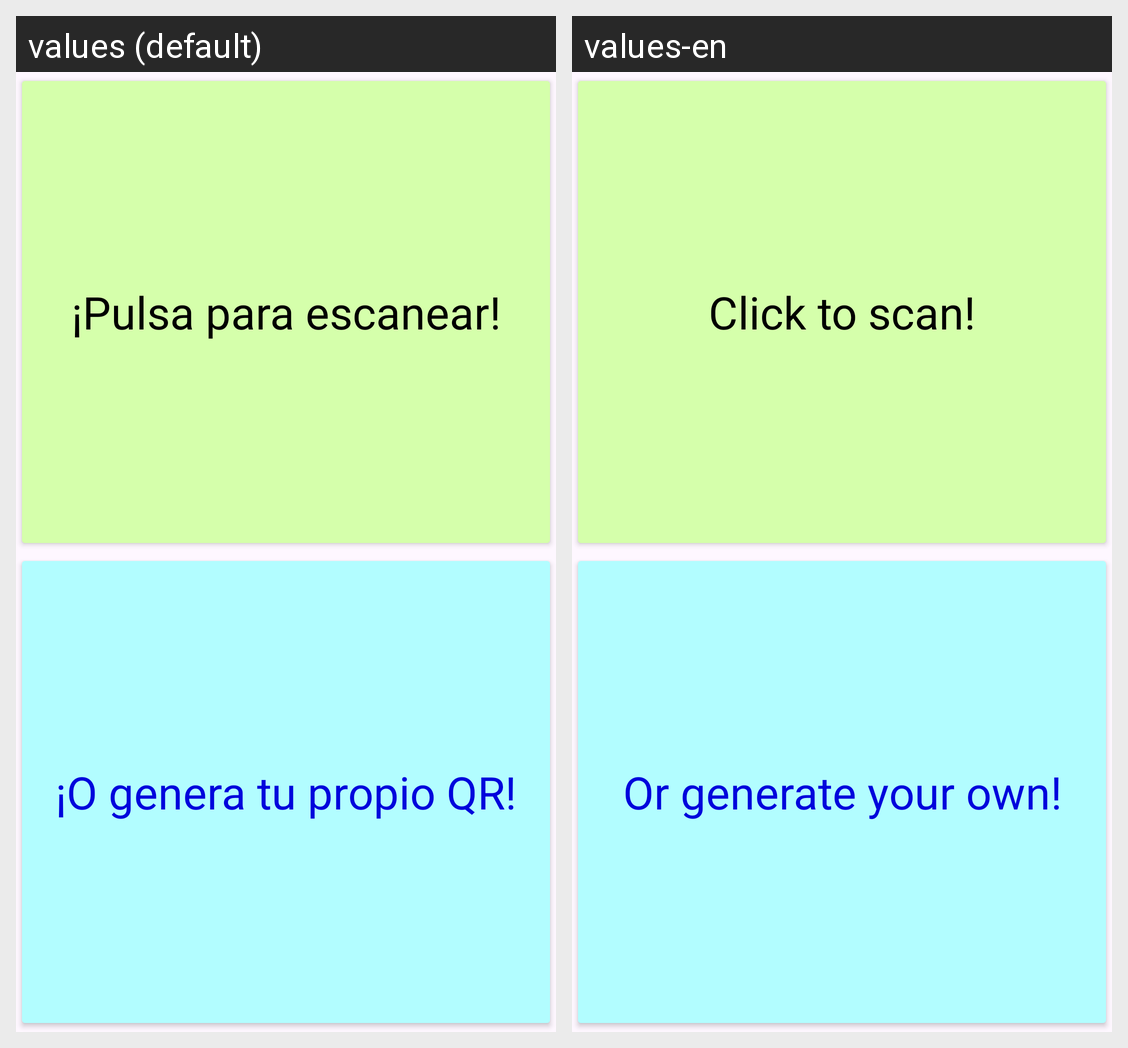

For this localized Android screen grid, give each drawn string resource with its value in every locale shown.
Android screen res/layout/activity_main.xml rendered under 2 locales, left to right: values (default), values-en. Device: Nexus 5 (rendered at 1080×1920; each locale shown at half size, 540×960, under a caption strip naming it); theme Theme.LeeQR.
Strings drawn on this screen, with the default value and each locale's value (text and hints the layout hard-codes, and strings that could not be matched under every locale, appear in the picture but are not listed):

btn_scan_main
  values: ¡Pulsa para escanear!
  values-en: Click to scan!

btn_gen_main
  values: ¡O genera tu propio QR!
  values-en: Or generate your own!
